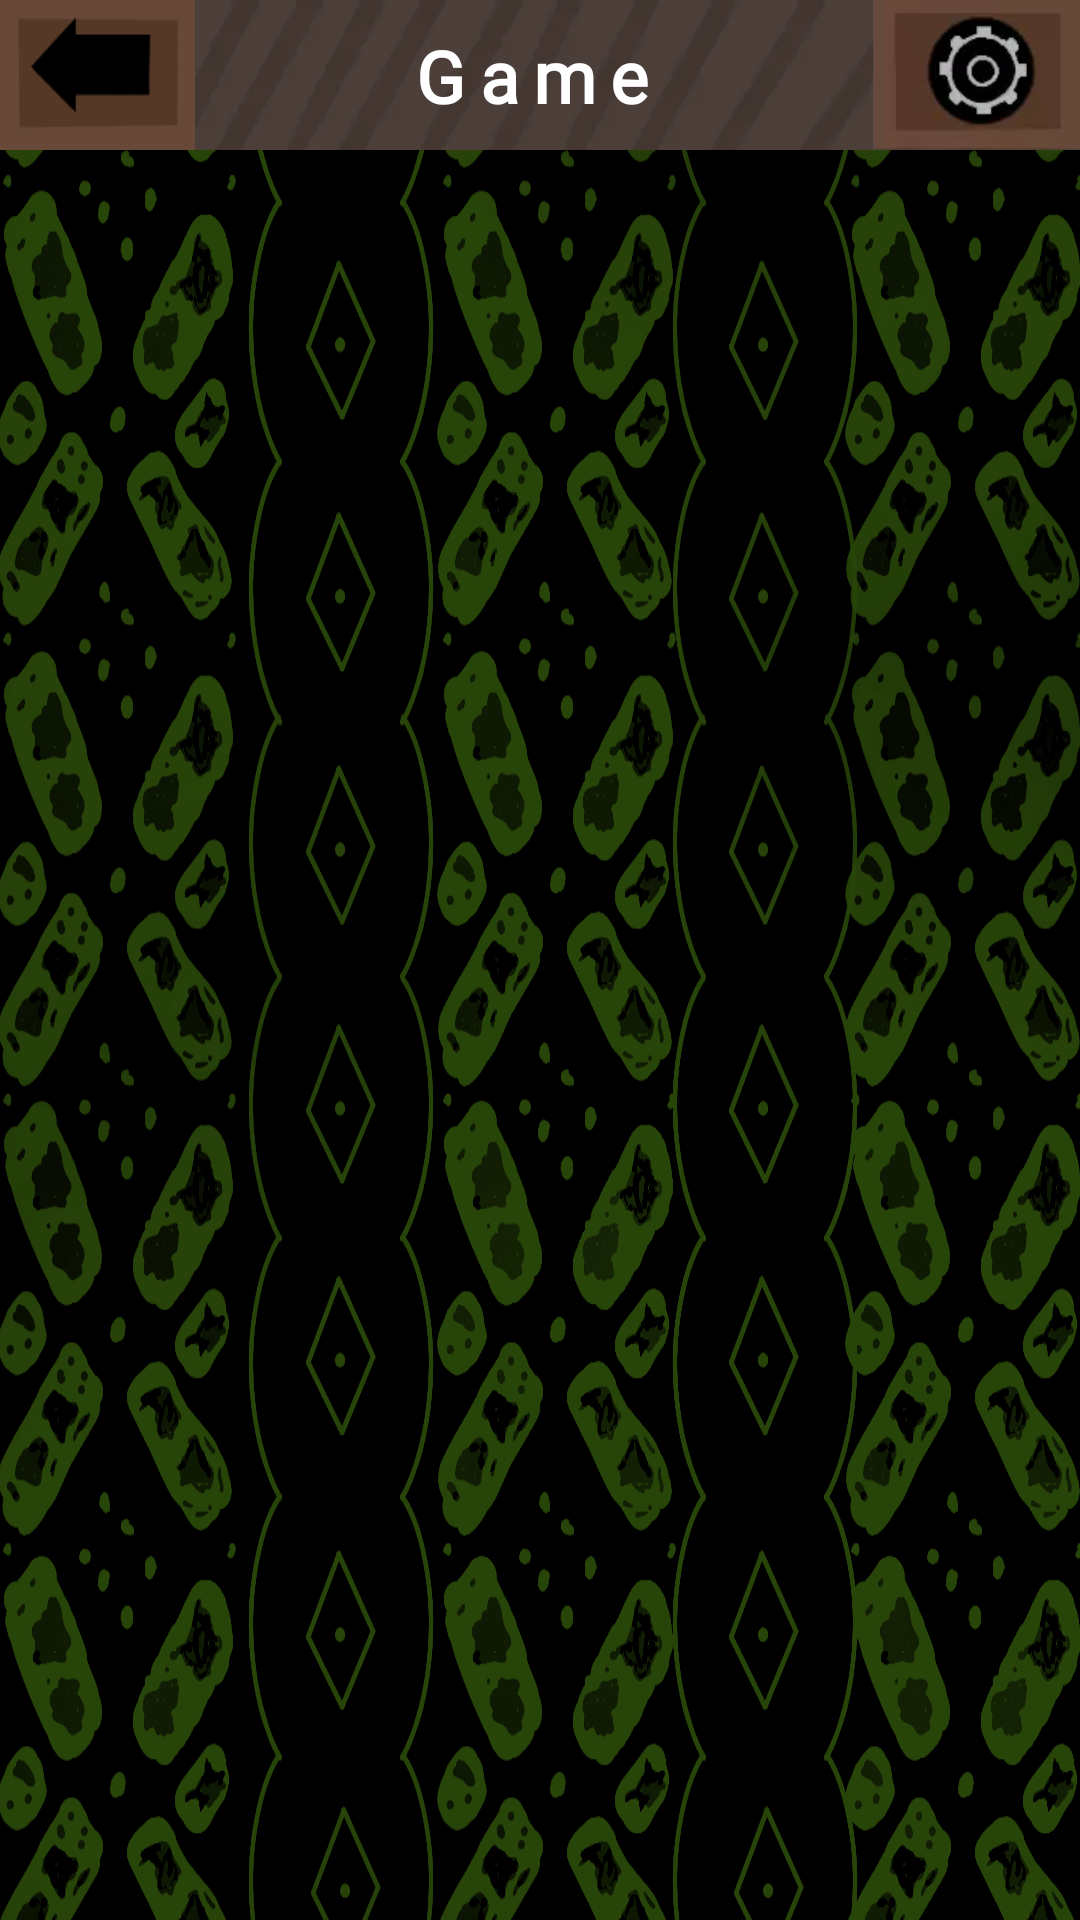

Produce the Android XML layout that renders to this screen, including the resource entries it uses.
<!-- AndroidManifest.xml: application theme Theme.KayuhBaimbai -->
<!-- res/layout/activity_game_play_screen.xml -->
<?xml version="1.0" encoding="utf-8"?>
<androidx.constraintlayout.widget.ConstraintLayout xmlns:android="http://schemas.android.com/apk/res/android"
    xmlns:app="http://schemas.android.com/apk/res-auto"
    xmlns:tools="http://schemas.android.com/tools"
    android:layout_width="match_parent"
    android:layout_height="match_parent"
    android:background="@color/black"
    tools:context=".ui.game.GameScreen">

    <ImageView
        android:id="@+id/iv_game_play_bg"
        android:layout_width="0dp"
        android:layout_height="0dp"
        android:contentDescription="@string/bg"
        android:scaleType="fitXY"
        app:layout_constraintBottom_toBottomOf="parent"
        app:layout_constraintEnd_toEndOf="parent"
        app:layout_constraintStart_toStartOf="parent"
        app:layout_constraintTop_toTopOf="parent"
        app:srcCompat="@drawable/sasirangan" />

    <ImageView
        android:id="@+id/iv_game_play_status_bar"
        android:layout_width="0dp"
        android:layout_height="50dp"
        android:contentDescription="@string/status_bar"
        android:scaleType="fitXY"
        app:layout_constraintEnd_toEndOf="parent"
        app:layout_constraintStart_toStartOf="parent"
        app:layout_constraintTop_toTopOf="parent"
        app:srcCompat="@drawable/status_bar" />

    <ImageView
        android:id="@+id/iv_game_play_back"
        android:layout_width="65dp"
        android:layout_height="50dp"
        android:contentDescription="@string/button_back"
        android:scaleType="fitXY"
        app:layout_constraintStart_toStartOf="parent"
        app:layout_constraintTop_toTopOf="parent"
        app:srcCompat="@drawable/back_button" />

    <ImageView
        android:id="@+id/iv_game_play_setting"
        android:layout_width="70dp"
        android:layout_height="50dp"
        android:contentDescription="@string/button_settings"
        android:scaleType="fitXY"
        app:layout_constraintEnd_toEndOf="parent"
        app:layout_constraintTop_toTopOf="parent"
        app:srcCompat="@drawable/setting_button" />

    <TextView
        android:id="@+id/tv_game"
        android:layout_width="wrap_content"
        android:layout_height="wrap_content"
        android:fontFamily="@font/malgun"
        android:text="@string/game_status_bar"
        android:textColor="@color/white"
        android:textSize="24sp"
        android:textStyle="bold"
        android:letterSpacing="0.2"
        app:layout_constraintBottom_toBottomOf="@+id/iv_game_play_status_bar"
        app:layout_constraintEnd_toStartOf="@+id/iv_game_play_setting"
        app:layout_constraintStart_toEndOf="@+id/iv_game_play_back"
        app:layout_constraintTop_toTopOf="parent" />

</androidx.constraintlayout.widget.ConstraintLayout>
<!-- resources referenced by this layout -->
<resources>
  <color name="black">#FF000000</color>
  <color name="white">#FFFFFFFF</color>
  <!-- drawable back_button: webp bitmap (drawable, 754 bytes) -->
  <!-- drawable sasirangan: png bitmap (drawable, 238028 bytes) -->
  <!-- drawable setting_button: png bitmap (drawable, 5495 bytes) -->
  <!-- drawable status_bar: png bitmap (drawable, 12550 bytes) -->
  <string name="bg">Background</string>
  <string name="button_back">Back Button</string>
  <string name="button_settings">Settings Button</string>
  <string name="game_status_bar">Game</string>
  <string name="status_bar">Status Bar</string>
  <style name="Theme.KayuhBaimbai" parent="Theme.MaterialComponents.DayNight.NoActionBar">
          
          <item name="colorPrimary">@color/teal_700</item>
          <item name="colorPrimaryVariant">@color/colorPrimaryVariant</item>
          <item name="colorOnPrimary">@color/white</item>
          
          <item name="colorSecondary">@color/teal_200</item>
          <item name="colorSecondaryVariant">@color/teal_700</item>
          <item name="colorOnSecondary">@color/black</item>
          
          <item name="android:statusBarColor" tools:targetApi="l">?attr/colorPrimaryVariant</item>
          
      </style>
  <color name="teal_700">#FF018786</color>
  <color name="colorPrimaryVariant">#8BC34A</color>
  <color name="teal_200">#FF03DAC5</color>
</resources>
